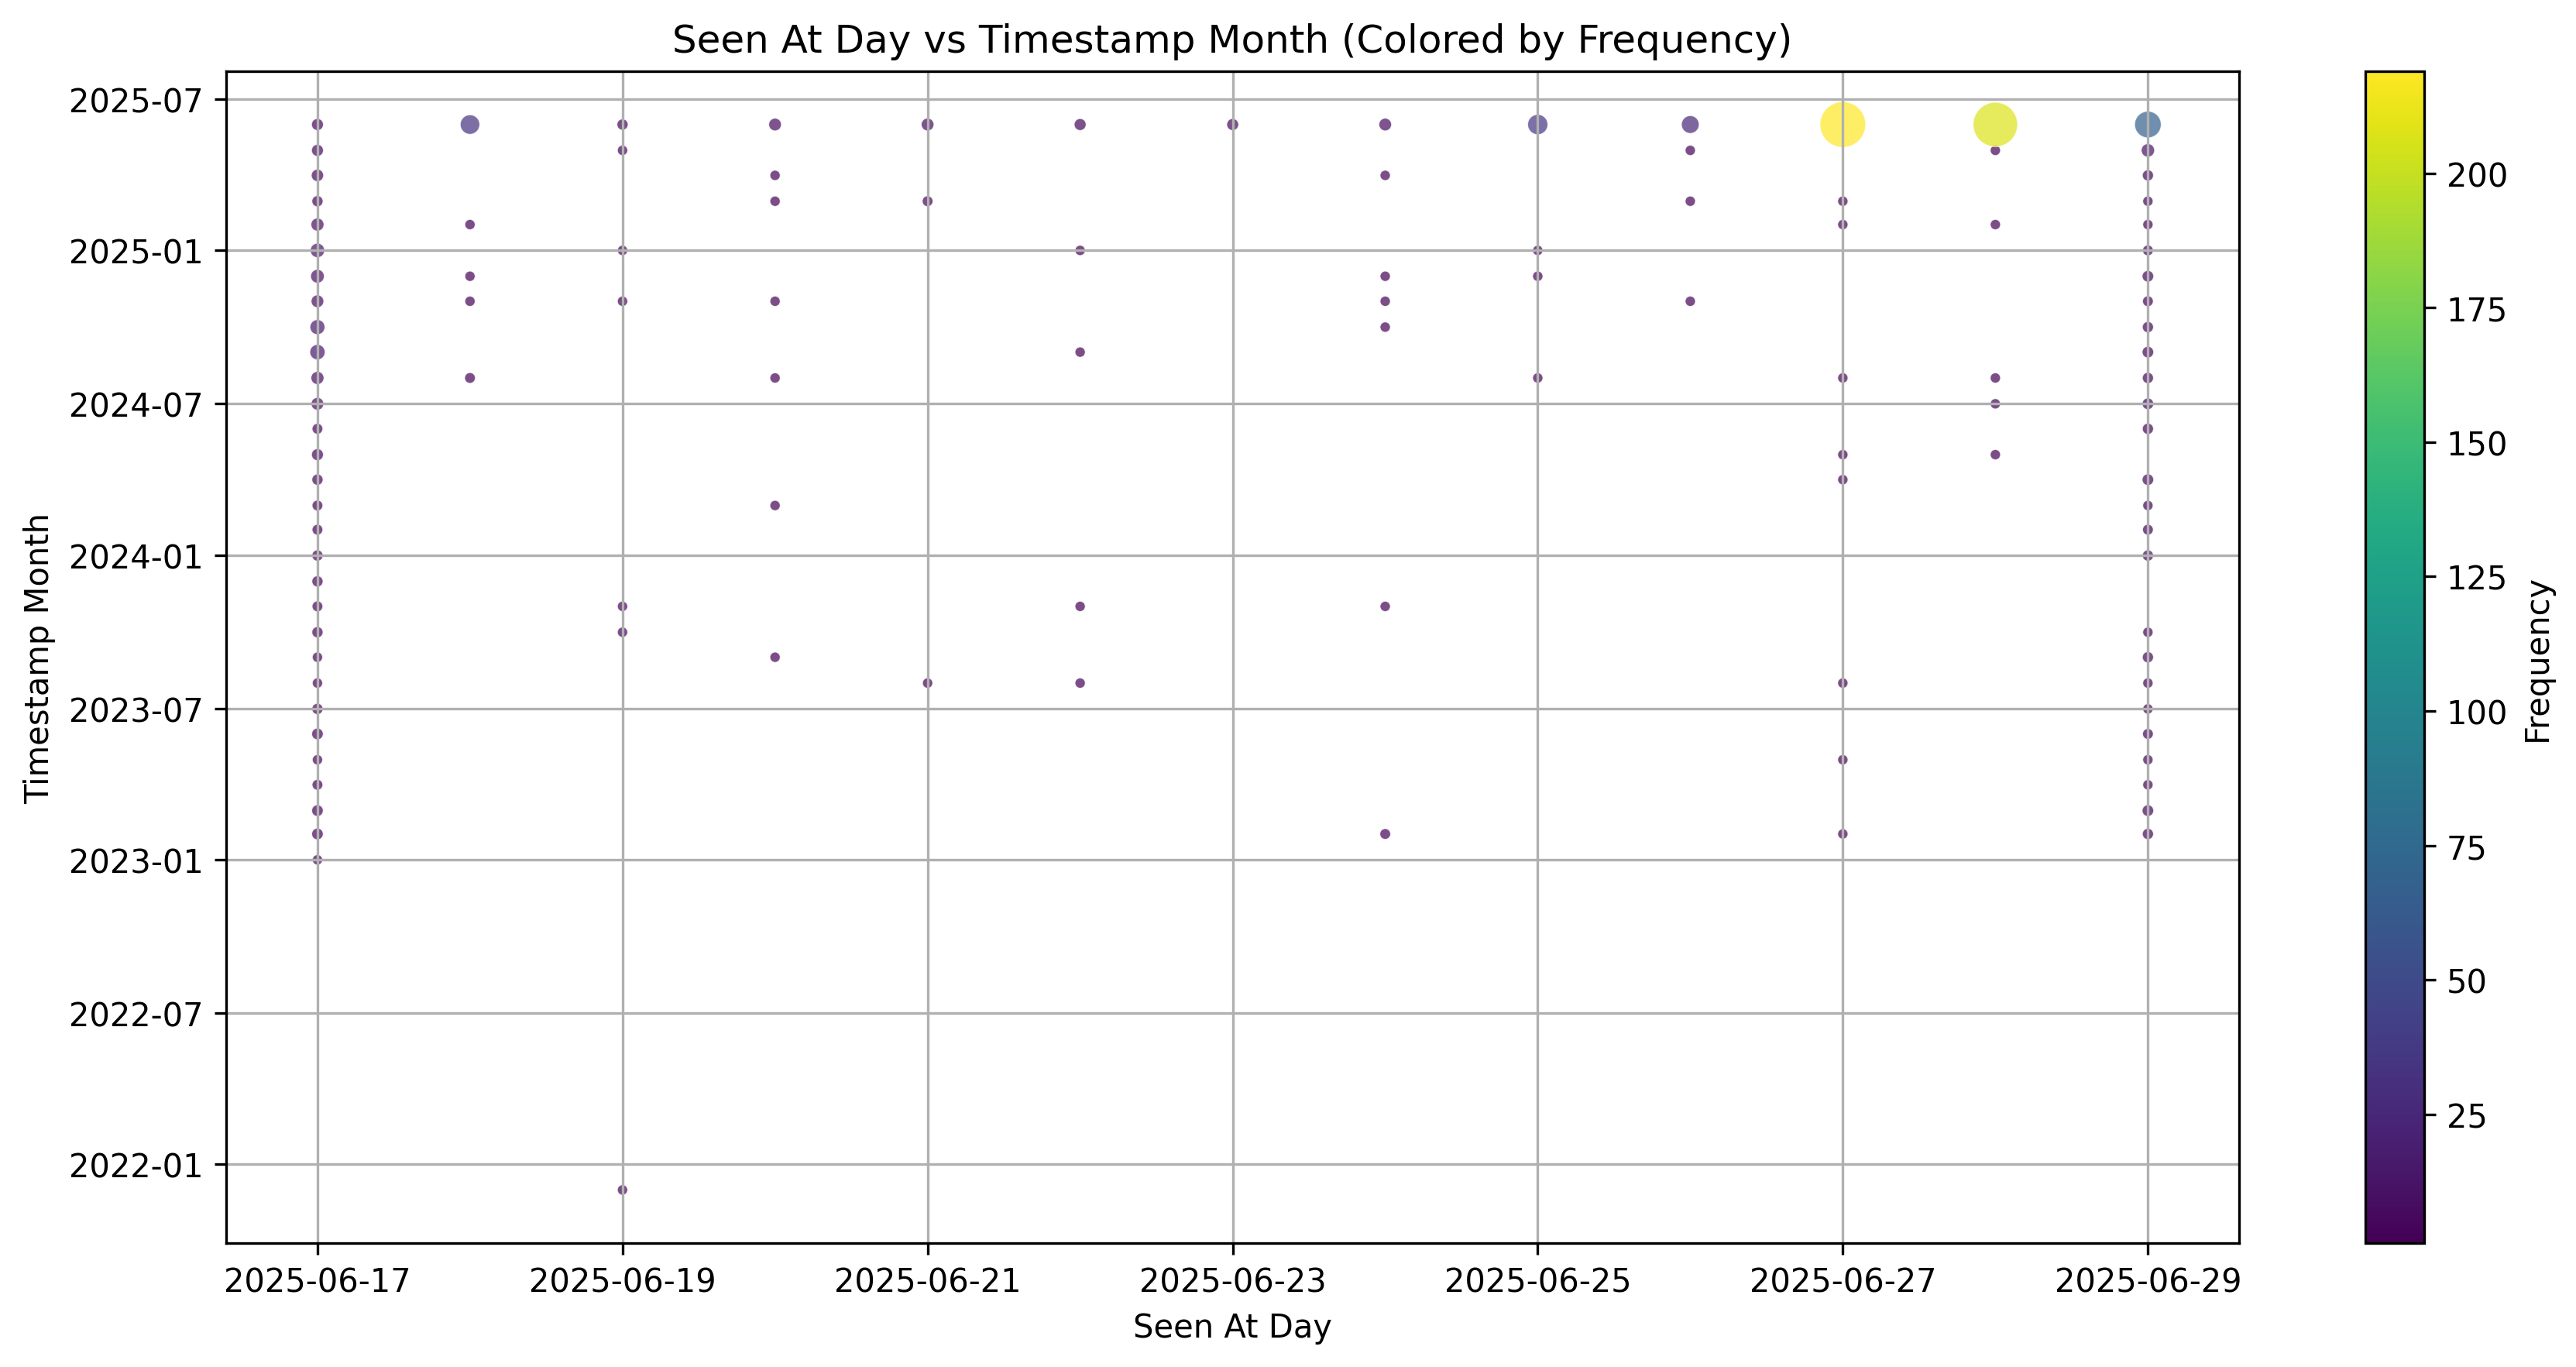

The table this chart was drawn from, first rows:
relay_url, timestamp, seen_at, timestamp_month, seen_at_day
wss://mihhdu.org/nostr, 1674206062, 1750162912, 2023-01, 2025-06-17
wss://7jfgu2smh6lvw2wfixartnjcvfgfk47m5e…, 1677195531, 1750159225, 2023-02, 2025-06-17
wss://nostr1.thelifeofanegro.com, 1676660249, 1750170329, 2023-02, 2025-06-17
wss://n.wingu.se, 1675364341, 1750153745, 2023-02, 2025-06-17
wss://relay.beta.fogtype.com, 1675743675, 1750161610, 2023-02, 2025-06-17
wss://2g2jzcfgq5lcrceuq23lmya2drm3ku5qmq…, 1678388980, 1750159259, 2023-03, 2025-06-17
wss://izj3isbk3pmade74ontdijodhehsytnw2i…, 1678405654, 1750154689, 2023-03, 2025-06-17
wss://vcgcgfajhyaj3rmh63v7ibyh5rkwl7lht7…, 1679519567, 1750164492, 2023-03, 2025-06-17
wss://wnui6twj4axagguoklcfyy33lix6sybx5s…, 1679061827, 1750160870, 2023-03, 2025-06-17
wss://6amyhf3sjvgxe5qzbx4xn52pcnqresdmi7…, 1682527908, 1750159221, 2023-04, 2025-06-17
wss://nostr1.jpegslangah.com, 1681149845, 1750168285, 2023-04, 2025-06-17
wss://ab3w43g76lfczosxso7tp7gcada6hge6uw…, 1683257883, 1750159990, 2023-05, 2025-06-17
wss://3mzmyglopnxgxw4q4ibtwwinghpkz34r2t…, 1685714021, 1750159211, 2023-06, 2025-06-17
wss://feeds.nostr.band/meme, 1685946673, 1750155564, 2023-06, 2025-06-17
wss://nostr.thurk.org, 1687171004, 1750154019, 2023-06, 2025-06-17
wss://rxdoptuahmg23ff5xnauopj2xtijo4gfpf…, 1687892354, 1750165257, 2023-06, 2025-06-17
wss://ggnqqbsrrvl3s3rbo2zmdgdrezrwiws5y5…, 1690475015, 1750159226, 2023-07, 2025-06-17
wss://jcx4nuimw4q6lbgiadj65qjtvoikc2cgf3…, 1689330542, 1750169211, 2023-07, 2025-06-17
wss://ko65at6bfw752qacnbmmoqtzl64iockbno…, 1689390311, 1750159255, 2023-07, 2025-06-17
wss://7raqve3vlhisvgihvlihwehmj4jt5r3ue2…, 1691759441, 1750165322, 2023-08, 2025-06-17
wss://m2mb4s7g6ljubrxqyucs53tbsvwqr6qxre…, 1694082303, 1750163239, 2023-09, 2025-06-17
wss://212.227.189.7:8080, 1697772730, 1750163991, 2023-10, 2025-06-17
wss://7hx6act5y6aod4uazl4chfuj4fnxscw2l6…, 1697565343, 1750159223, 2023-10, 2025-06-17
wss://y7czvmhzcsmlglpsg4c2tyrlxf6o26ri4b…, 1697808232, 1750159364, 2023-10, 2025-06-17
wss://tmwtgezt6pe65pzhhojxwfhny2yachic6v…, 1701350298, 1750151972, 2023-11, 2025-06-17
wss://xhzvuvrozh4kzoeubmo3ukypqshsgplc2z…, 1698954874, 1750159268, 2023-11, 2025-06-17
wss://4iacxvnvyeezie32fefgcfbeq3mfgmhw3u…, 1702487999, 1750161085, 2023-12, 2025-06-17
wss://y5ot37ckvther25mz5mlbgomkr43azjfo7…, 1701564901, 1750159904, 2023-12, 2025-06-17
wss://zh36ypfzqhu53hsrkxibdlf2rxxkbpkfn3…, 1703519322, 1750159217, 2023-12, 2025-06-17
wss://lnbits.moizen.xyz/nostrrelay/moize…, 1705812042, 1750153976, 2024-01, 2025-06-17
wss://nostr.8777.ch, 1706723357, 1750154647, 2024-01, 2025-06-17
wss://tuzjh7ieudnjyj4shebeky5bgph7osyow6…, 1704341533, 1750161100, 2024-01, 2025-06-17
wss://meew2vwnvjw4xknnx26ozqryfpcjlk5dw7…, 1706892997, 1750161091, 2024-02, 2025-06-17
wss://mr3hxrdqv4fez57bgjt2bohdmplek63x7t…, 1708375543, 1750161800, 2024-02, 2025-06-17
wss://ecxk5akrdstvpok7npcp7d4yplucqz3hs5…, 1711484657, 1750159314, 2024-03, 2025-06-17
wss://ohrgzu2gacnhoxbi6ehgf7k3r22qr2pmby…, 1710108305, 1750161209, 2024-03, 2025-06-17
wss://nostr.1f52b.xyz, 1713572256, 1750151913, 2024-04, 2025-06-17
wss://sgetzc5xa7cemaizxgje3m2ls3h7crgpym…, 1713568461, 1750165270, 2024-04, 2025-06-17
wss://sujj7ek3vyf4w6e4cmi7ikkfvwxkc6md25…, 1712822818, 1750162984, 2024-04, 2025-06-17
wss://3amnnymetkm6wgd23tjkb3pyees4kkaplt…, 1716067098, 1750161086, 2024-05, 2025-06-17
wss://koghcfthoscxznqmfq2vgi44rc5pnznjxx…, 1715257048, 1750163320, 2024-05, 2025-06-17
wss://nostr.heavyrubberslave.com, 1715355724, 1750151970, 2024-05, 2025-06-17
wss://nostr.madco.me, 1715934638, 1750183317, 2024-05, 2025-06-17
wss://zhprzvygfm3ipli3gyaihelmj23xsl7xkz…, 1716960464, 1750161084, 2024-05, 2025-06-17
wss://cjueyu244i5h35pfgsdobqdf3veugiz7ch…, 1717260172, 1750161125, 2024-06, 2025-06-17
wss://nostr.ussenterprise.xyz, 1718695920, 1750162647, 2024-06, 2025-06-17
wss://id2naxwmy573ic4swwmad7nbebfmbg2rvy…, 1719869874, 1750164354, 2024-07, 2025-06-17
wss://mumbs3cfaceofpnbwthjqwreffwkuj3l3c…, 1722035673, 1750161698, 2024-07, 2025-06-17
wss://nostr.demery.net, 1721676637, 1750153718, 2024-07, 2025-06-17
wss://ps4gsesp2r2qxnc3umw5wni7mic67zpy54…, 1721386094, 1750159229, 2024-07, 2025-06-17
wss://qizpujohjzakc7ypcylnqhn3gxn5qzuacs…, 1721029789, 1750160201, 2024-07, 2025-06-17
wss://relay.unsupervised.online, 1720961246, 1750151916, 2024-07, 2025-06-17
wss://u7clbc3ltppxgzwjq272vbizja2doy6xjb…, 1721942963, 1750163446, 2024-07, 2025-06-17
wss://5kxt6jjfiji4caj6icr4a63pu2fjbvp7e6…, 1724968289, 1750161089, 2024-08, 2025-06-17
wss://bvoy4re2vihngpt4bd3okauooj3nz2fzqi…, 1723331131, 1750172398, 2024-08, 2025-06-17
wss://fyvnu5jecszlmepjcsna62osmxrqiyhr4u…, 1724977900, 1750161077, 2024-08, 2025-06-17
wss://nostr-relay.algotech.io, 1724677286, 1750159245, 2024-08, 2025-06-17
wss://qpq2bnp4j22fjctb65g2edpvrwco7ygt6d…, 1724642810, 1750164837, 2024-08, 2025-06-17
wss://su5ll3reaz32er6v4ndwfm6vewj4donchr…, 1723010151, 1750161985, 2024-08, 2025-06-17
wss://wbpqxh4ye6oz7w7jc4g6p73sxcsoaez34p…, 1724889331, 1750159826, 2024-08, 2025-06-17
... 818 more rows
